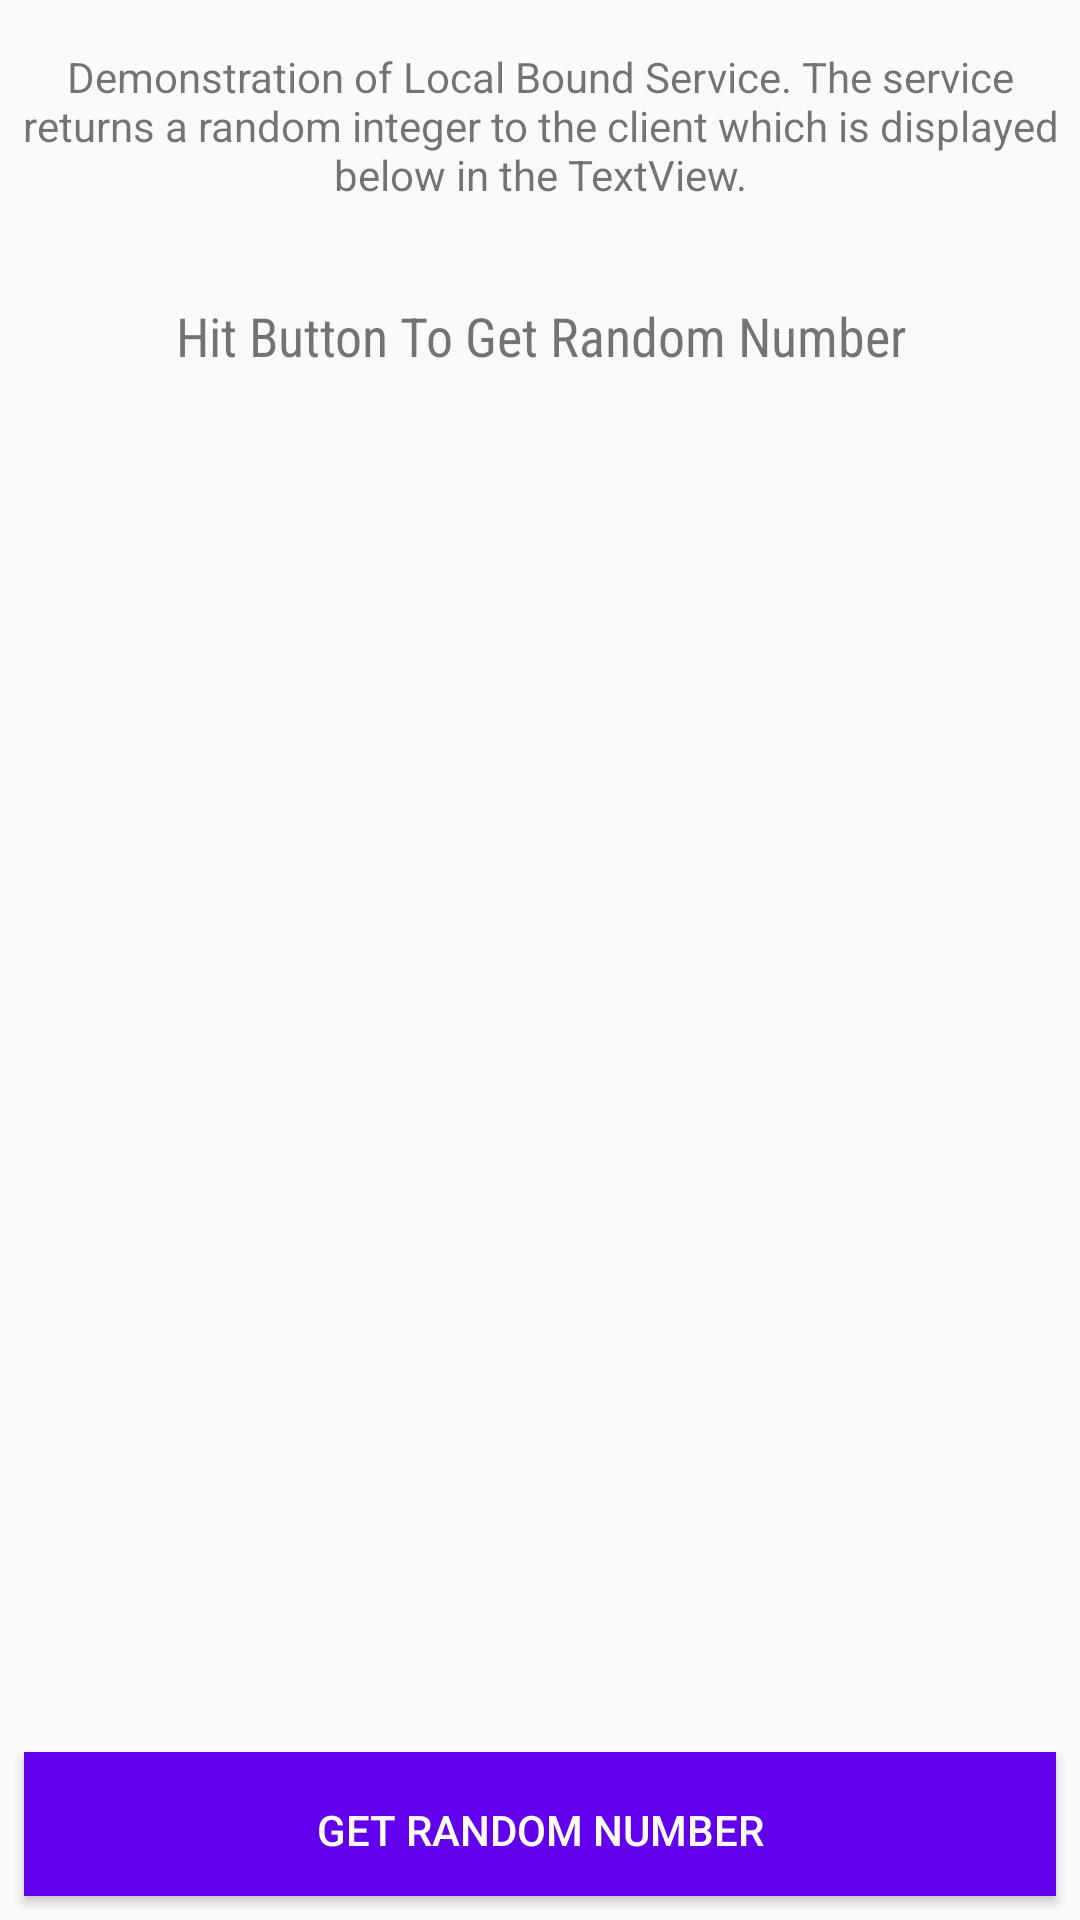

Reconstruct the res/layout file that produces this screen, plus the resources it refers to.
<!-- AndroidManifest.xml: application theme AppTheme -->
<!-- res/layout/fragment_local.xml -->
<RelativeLayout xmlns:android="http://schemas.android.com/apk/res/android"
    xmlns:tools="http://schemas.android.com/tools"
    android:layout_width="match_parent"
    android:layout_height="match_parent"
    tools:context="com.vividdesigns.tutorialapp.fragments.LocalServiceFragment">

    <TextView
        android:layout_marginTop="@dimen/std_margin"
        android:id="@+id/local_message"
        android:layout_width="match_parent"
        android:layout_height="wrap_content"
        android:gravity="center_horizontal"
        android:text="@string/local_service_msg" />

    <TextView
        android:id="@+id/random_tv"
        android:layout_width="match_parent"
        android:layout_height="wrap_content"
        android:layout_below="@+id/local_message"
        android:layout_marginTop="@dimen/big_margin"
        android:fontFamily="sans-serif-condensed"
        android:gravity="center_horizontal"
        android:text="@string/hit_button_to_get_random_number"
        android:textSize="18sp" />

    <Button
        android:id="@+id/random_btn"
        style="@style/BottomBarButton"
        android:layout_width="match_parent"
        android:layout_height="wrap_content"
        android:layout_alignParentBottom="true"
        android:background="@color/colorPrimary"
        android:text="@string/get_random_number" />


</RelativeLayout>
<!-- resources referenced by this layout -->
<resources>
  <dimen name="big_margin">32dp</dimen>
  <dimen name="std_margin">16dp</dimen>
  <string name="get_random_number">GET RANDOM NUMBER</string>
  <string name="hit_button_to_get_random_number">Hit Button To Get Random Number</string>
  <string name="local_service_msg">Demonstration of Local Bound Service. The service returns a random integer to the client which is displayed below in the TextView.</string>
  <style name="BottomBarButton" parent="@android:style/ButtonBar">
          <item name="android:minHeight">48dp</item>
          <item name="android:background">@color/colorPrimary</item>
          <item name="android:textColor">@android:color/white</item>
          <item name="android:layout_margin">@dimen/small_padding</item>
      </style>
  <style name="AppTheme" parent="Theme.AppCompat.Light.DarkActionBar">
          
          <item name="colorPrimary">@color/colorPrimary</item>
          <item name="colorPrimaryDark">@color/colorPrimaryDark</item>
          <item name="colorAccent">@color/colorAccent</item>
      </style>
  <dimen name="small_padding">8dp</dimen>
  <!-- not gathered from this repository: default colours our renderer supplied (Android Studio template values) -->
  <color name="colorPrimary">#FF6200EE</color>
  <color name="colorPrimaryDark">#FF3700B3</color>
  <color name="colorAccent">#FF03DAC5</color>
</resources>
